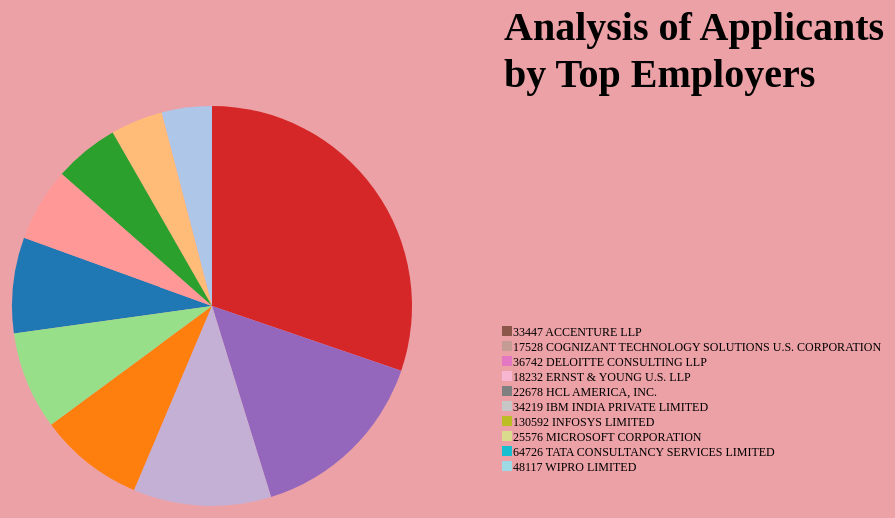
D3 v4 page, settled after 480 driven frames (8 s of simulated time); the page loaded 1 data file(s).

window.jQuery || document.write('<script src="../../../../assets/js/vendor/jquery.min.js"><\/script>')
// ── app.js
// Define SVG area dimensions
var svgWidth = 1000;
var svgHeight = 1000;

// Define the chart's margins as an object
var chartMargin = {
  top: 300,
  right: 300,
  bottom: 300,
  left: 300
};


// Define dimensions of the chart area
var chartWidth = svgWidth - chartMargin.left - chartMargin.right;
var chartHeight = svgHeight - chartMargin.top - chartMargin.bottom;

// Select body, append SVG area to it, and set the dimensions
var svg = d3
  .select("body")
  .append("svg")
    .attr("height", svgHeight)
    .attr("width", svgWidth )
  // Append a group to the SVG area and shift ('translate') it to the right and to the bottom
  .append("g")
    .attr("transform", "translate(" + chartMargin.right + ", " + chartMargin.top + ")");

    d3.csv("graphdata.csv", function(error, employerData) {
   
        // Create an ordinal scale using a built in D3 color palette as the range
        var cat20 = d3.schemeCategory20;
        var color = d3.scaleOrdinal(cat20);
        // Set the pie chart's radius to be half of the chart height or half or the chart width, whichever is smaller
        var radius = Math.min(chartWidth, chartHeight)/ 2;
        // Configure an arc function that will be used to draw the paths making up the pie chart
        var arc = d3.arc().innerRadius(0).outerRadius(radius);
        // Configure a pie function will be used to size slices in the pie chart according to number of hours watched
        var pie = d3.pie().value(function(data) {
          console.log(data.EmployeeCount)
          return data.EmployeeCount;
        });
        // Print the the transformed tvData returned by the pie function
        console.log(pie(employerData));
        // transform the tvData with the pie function, append one path for each element in tvData
        // Use the arc function to draw the pie chart's paths
        svg
          .selectAll("path")
            .data(pie(employerData))
            .enter()
            .append("path")
              .attr("d", arc)
              .attr("fill", function(pieData) {
                console.log(pieData);
                console.log(pieData.data);
                console.log(pieData.data.EmployeeCount);
                return color(pieData.data.EmployeeCount);
              });
              
      var legendG = svg.selectAll(".legend") // note appending it to mySvg and not svg to make positioning easier
      .data(pie(employerData))
      .enter().append("g")
      .attr("transform", function(d,i){
        return "translate(" + (chartWidth - 110) + "," + (i * 15 + 20) + ")"; // place each legend on the right and bump each one down 15 pixels
      })
      .attr("class", "legend");   
    
    legendG.append("rect") // make a matching color rect
      .attr("width", 10)
      .attr("height", 10)
      .attr("fill", function(d, i) {
        return color(i);
      });
    
    legendG.append("text") // add the text
      .text(function(d){
        return d.value + "  " + d.data.EMPLOYER_NAME;
      })
      .style("font-size", 12)
      .attr("y", 10)
      .attr("x", 11);
      });

### data: graphdata.csv
EMPLOYER_NAME, AverageWage, EmployeeCount
ACCENTURE LLP, 77081, 33447
COGNIZANT TECHNOLOGY SOLUTIONS U.S. CORP…, 70382, 17528
DELOITTE CONSULTING LLP, 85028, 36742
ERNST & YOUNG U.S. LLP, 104759, 18232
HCL AMERICA, INC., 69879, 22678
IBM INDIA PRIVATE LIMITED, 128919, 34219
INFOSYS LIMITED, 93262, 130592
MICROSOFT CORPORATION, 89936, 25576
TATA CONSULTANCY SERVICES LIMITED, 71987, 64726
WIPRO LIMITED, 72753, 48117